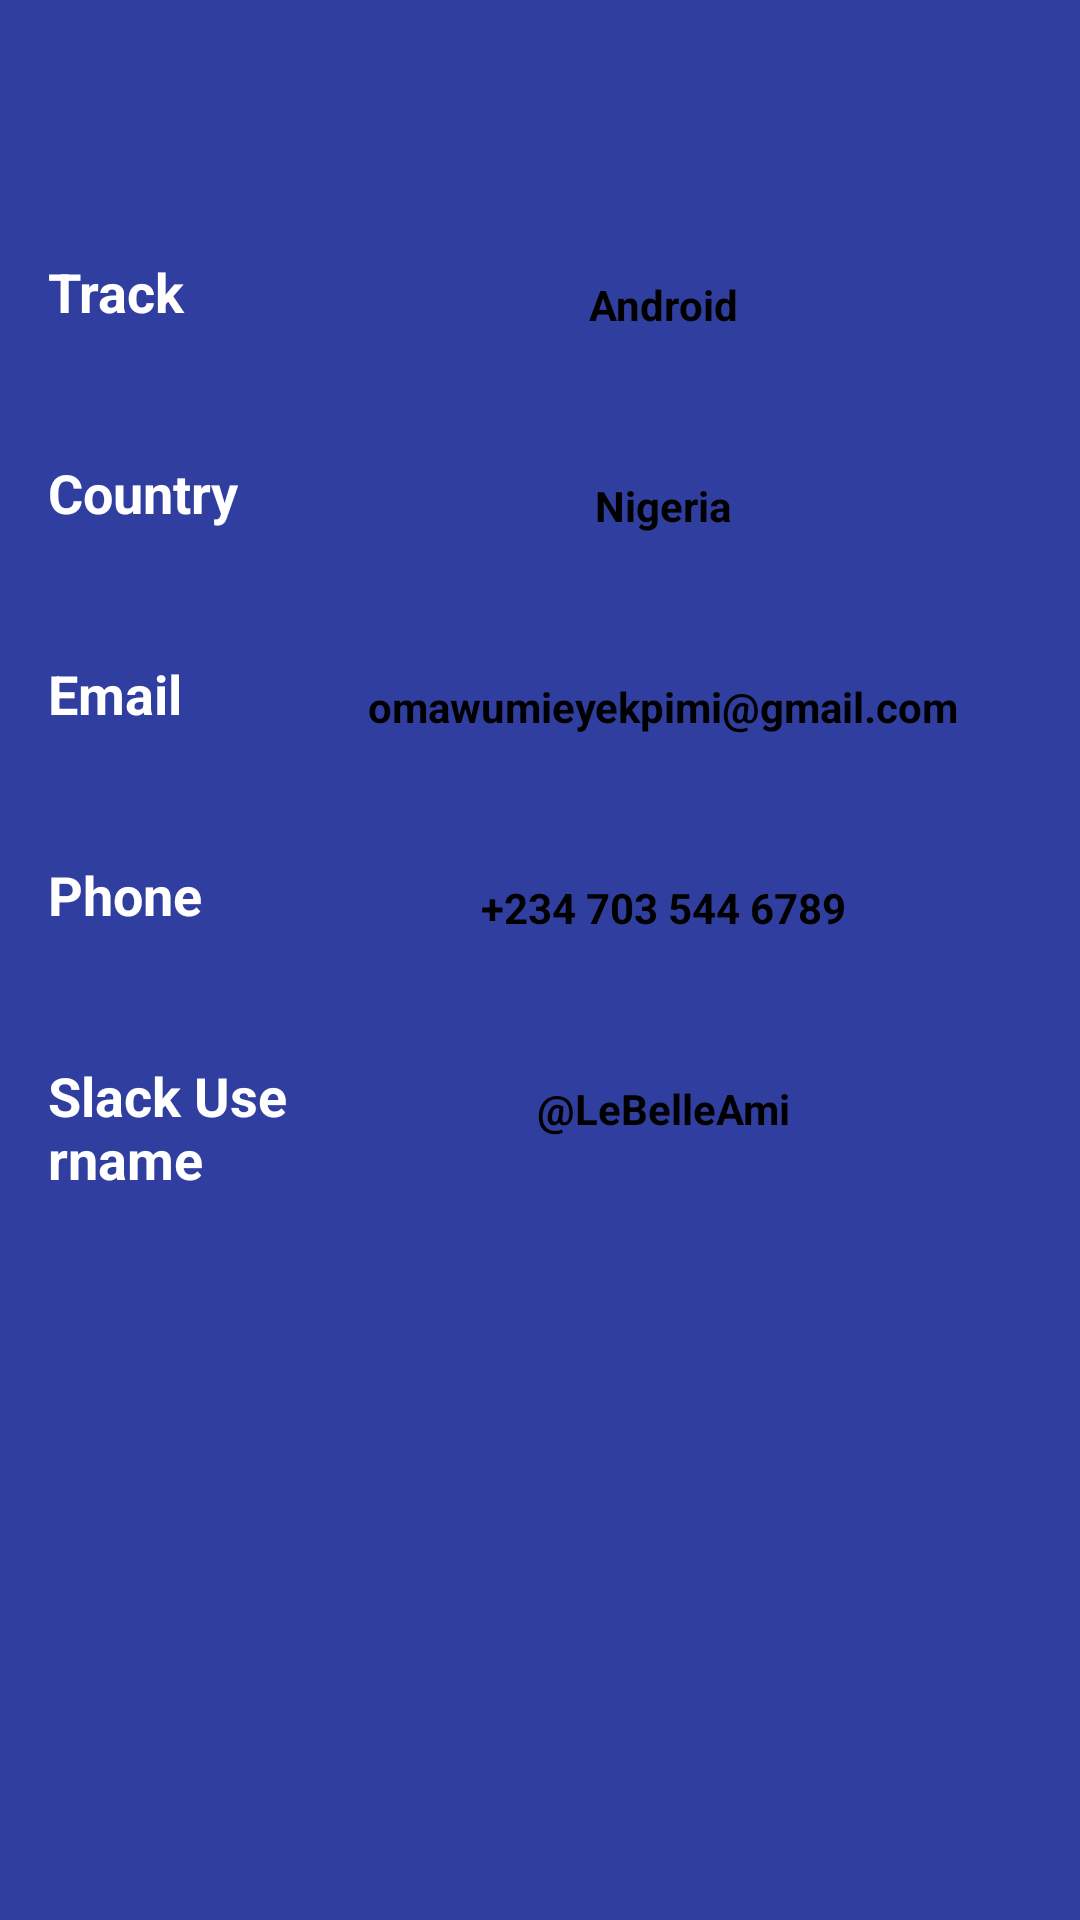

Android layout source for this screen:
<!-- AndroidManifest.xml: application theme AppTheme -->
<!-- res/layout/profile_content.xml -->
<?xml version="1.0" encoding="utf-8"?>
<LinearLayout xmlns:android="http://schemas.android.com/apk/res/android"
    android:layout_width="match_parent"
    android:layout_height="match_parent"
    android:orientation="vertical"
    android:background="@color/colorPrimaryDark"
    android:paddingTop="60dp">

    <LinearLayout
        android:layout_width="match_parent"
        android:layout_height="wrap_content"
        android:orientation="horizontal"
        android:layout_marginLeft="16dp"
        android:layout_marginStart="16dp"
        android:layout_marginRight="16dp"
        android:layout_marginEnd="16dp">
        <android.support.v7.widget.AppCompatTextView
            style="@style/CategoryStyle"
            android:text="@string/track"/>
        <LinearLayout
            android:layout_width="0dp"
            android:layout_height="wrap_content"
            android:layout_weight="3"
            android:orientation="vertical">
            <android.support.v7.widget.AppCompatTextView
                style="@style/TextView"
                android:text="@string/code"/>
        </LinearLayout>
    </LinearLayout>


    <LinearLayout
        android:layout_width="match_parent"
        android:layout_height="wrap_content"
        android:orientation="horizontal"
        android:layout_marginLeft="16dp"
        android:layout_marginStart="16dp"
        android:layout_marginRight="16dp"
        android:layout_marginEnd="16dp">
        <android.support.v7.widget.AppCompatTextView
            style="@style/CategoryStyle"
            android:text="@string/country"/>
        <LinearLayout
            android:layout_width="0dp"
            android:layout_height="wrap_content"
            android:layout_weight="3"
            android:orientation="vertical">
            <android.support.v7.widget.AppCompatTextView
                style="@style/TextView"
                android:text="@string/location"/>
        </LinearLayout>
    </LinearLayout>


    <LinearLayout
        android:layout_width="match_parent"
        android:layout_height="wrap_content"
        android:orientation="horizontal"
        android:layout_marginLeft="16dp"
        android:layout_marginStart="16dp"
        android:layout_marginRight="16dp"
        android:layout_marginEnd="16dp">
        <android.support.v7.widget.AppCompatTextView
            style="@style/CategoryStyle"
            android:text="@string/email"/>
        <LinearLayout
            android:layout_width="0dp"
            android:layout_height="wrap_content"
            android:layout_weight="3"
            android:orientation="vertical">
            <android.support.v7.widget.AppCompatTextView
                style="@style/TextView"
                android:text="@string/emailacct"/>
        </LinearLayout>
    </LinearLayout>


    <LinearLayout
        android:layout_width="match_parent"
        android:layout_height="wrap_content"
        android:orientation="horizontal"
        android:layout_marginLeft="16dp"
        android:layout_marginStart="16dp"
        android:layout_marginRight="16dp"
        android:layout_marginEnd="16dp">
        <android.support.v7.widget.AppCompatTextView
            style="@style/CategoryStyle"
            android:text="@string/phone"/>
        <LinearLayout
            android:layout_width="0dp"
            android:layout_height="wrap_content"
            android:layout_weight="3"
            android:orientation="vertical">
            <android.support.v7.widget.AppCompatTextView
                style="@style/TextView"
                android:text="@string/phoneno"/>
        </LinearLayout>
    </LinearLayout>


    <LinearLayout
        android:layout_width="match_parent"
        android:layout_height="wrap_content"
        android:orientation="horizontal"
        android:layout_marginLeft="16dp"
        android:layout_marginStart="16dp"
        android:layout_marginRight="16dp"
        android:layout_marginEnd="16dp"
        android:layout_marginBottom="16dp">
        <android.support.v7.widget.AppCompatTextView
            style="@style/CategoryStyle"
            android:text="@string/slack"/>
        <LinearLayout
            android:layout_width="0dp"
            android:layout_height="wrap_content"
            android:layout_weight="3"
            android:orientation="vertical">
            <android.support.v7.widget.AppCompatTextView
                style="@style/TextView"
                android:text="@string/slackname"/>
        </LinearLayout>
    </LinearLayout>

</LinearLayout>
<!-- resources referenced by this layout -->
<resources>
  <color name="colorPrimaryDark">#303F9F</color>
  <string name="code">Android</string>
  <string name="country">Country</string>
  <string name="email">Email</string>
  <string name="emailacct">omawumieyekpimi@gmail.com</string>
  <string name="location">Nigeria</string>
  <string name="phone">Phone</string>
  <string name="phoneno">+234 703 544 6789</string>
  <string name="slack">Slack Username</string>
  <string name="slackname">\@LeBelleAmi</string>
  <string name="track">Track</string>
  <style name="CategoryStyle">
              <item name="android:layout_height">wrap_content</item>
              <item name="android:layout_width">0dp</item>
              <item name="android:layout_weight">1</item>
              <item name="android:paddingTop">25dp</item>
              <item name="android:textColor">@android:color/white</item>
              <item name="android:textStyle">bold</item>
              <item name="android:textAppearance">?android:textAppearanceMedium</item>
          </style>
  <style name="TextView">
              <item name="android:layout_height">match_parent</item>
              <item name="android:layout_width">match_parent</item>
              <item name="android:textStyle">bold</item>
              <item name="android:background">@drawable/state</item>
              <item name="android:textColor">@android:color/black</item>
              <item name="android:padding">@dimen/text_padding</item>
              <item name="android:layout_marginTop">16dp</item>
              <item name="android:gravity">center</item>
          </style>
  <style name="AppTheme" parent="Theme.AppCompat.Light.NoActionBar">
          
          <item name="colorPrimary">@color/colorPrimary</item>
          <item name="colorPrimaryDark">@color/colorPrimaryDark</item>
          <item name="colorAccent">@color/colorAccent</item>
      </style>
  <!-- drawable state (drawable) -->
  <?xml version="1.0" encoding="utf-8"?>
  <selector xmlns:android="http://schemas.android.com/apk/res/android">
      <item android:state_selected="true">
          <layer-list >
              <item
                  android:bottom="1dp"
                  android:left="-2dp"
                  android:right="-2dp"
                  android:top="-2dp">
                  <shape android:shape="rectangle" >
                      <stroke
                          android:width="1dp"
                          android:color="@android:color/white" />
                  </shape>
              </item>
  
          </layer-list>
      </item>
      <item android:state_focused="true">
          <layer-list >
              <item
                  android:bottom="1dp"
                  android:left="-2dp"
                  android:right="-2dp"
                  android:top="-2dp">
                  <shape android:shape="rectangle" >
                      <stroke
                          android:width="1dp"
                          android:color="@android:color/white" />
                  </shape>
              </item>
  
          </layer-list>
      </item>
      <item android:drawable="@drawable/circle"/>
  </selector>
  <dimen name="text_padding">16dp</dimen>
  <color name="colorPrimary">#3F51B5</color>
  <color name="colorAccent">#FF4081</color>
</resources>
